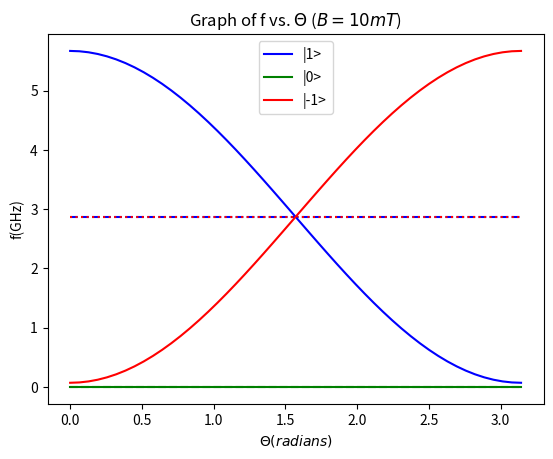

This chart was generated by the following Python code:
import numpy as np
import matplotlib.pyplot as plt
import scipy.linalg as la

D = 2.87
B = 0.1
theta = np.linspace(0,np.pi)
gu = 28

a = np.zeros(len(theta))
b = np.zeros(len(theta))
c = np.zeros(len(theta))

for i in range(len(theta)):
    A = np.array([[D+B*np.cos(theta[i])*gu,0,0],[0,0,0],[0,0,D-B*np.cos(theta[i])*gu]])
    ev,EV = la.eig(A)
    a[i]=ev.real[0]
    b[i]=ev.real[1]
    c[i]=ev.real[2]

plot1 = plt.figure(1)
plt.title('Graph of f vs. $\Theta$ ($ B = 10 mT$)')
plt.xlabel('$\Theta (radians)$')
plt.ylabel('f(GHz)')
plt.plot(theta,D*np.ones(len(theta)),'b--')
plt.plot(theta,np.zeros(len(theta)),'g--')
plt.plot(theta,D*np.ones(len(theta)),'r:')
plt.plot(theta,a,'b',label='|1>')
plt.plot(theta,b,'g',label='|0>')
plt.plot(theta,c,'r',label='|-1>')
plt.legend()
plt.show()





